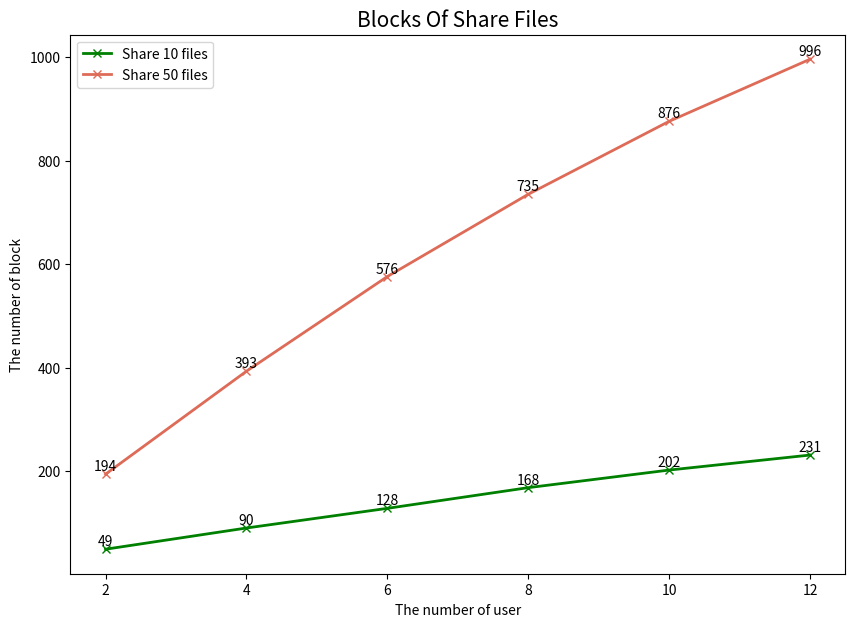

The matplotlib source for this figure:
# 实验 分享10个文件的落块数量 折线图

import numpy as np
import matplotlib.pyplot as plt

# %matplotlib inline

# plt.style.use("ggplot")


# 用户数量
users = ["2", "4", "6", "8", "10", "12"]

# 总落块量
all_block = [49, 90, 128, 168, 202, 231]

# 总落块量
all_block2 = [194, 393, 576, 735, 876, 996]

# 创建分组柱状图，需要自己控制x轴坐标
xticks = np.arange(len(users))

fig, ax = plt.subplots(figsize=(10, 7))
# 所有门店第一种产品的销量，注意控制柱子的宽度，这里选择0.25
ax.plot(xticks, all_block,  color='green', marker='x', linewidth=2, label="Share 10 files")

ax.plot(xticks, all_block2,  color='#DE6B58', marker='x', linewidth=2, label="Share 50 files")

# 显示数值
for a, b in zip(xticks, all_block):
    ax.text(a, b+1, '%.0f'%b, ha='center', va= 'bottom',fontsize=10) 
# 显示数值
for a, b in zip(xticks, all_block2):
    ax.text(a, b+1, '%.0f'%b, ha='center', va= 'bottom',fontsize=10)


ax.set_title("Blocks Of Share Files", fontsize=15)
ax.set_xlabel("The number of user")
ax.set_ylabel("The number of block")
ax.legend()

# 最后调整x轴标签的位置
ax.set_xticks(xticks )
ax.set_xticklabels(users)

plt.savefig('tmp.svg',dpi=800, bbox_inches='tight') # 保存成PDF放大后不失真（默认保存在了当前文件夹下）
plt.show()

